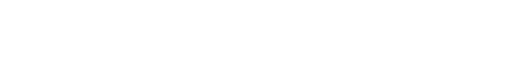
t = 0.00 s
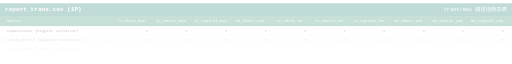
t = 0.08 s
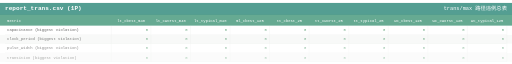
t = 0.18 s
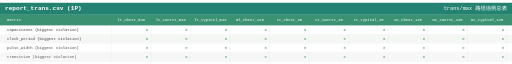
t = 0.28 s
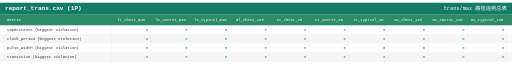
t = 0.38 s
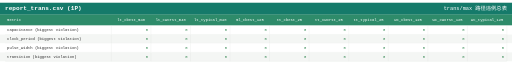
t = 0.48 s

The animated SVG that drew these frames (rendered in a browser with its animation timeline set to each time). Animation: 1 CSS @keyframes rule; one cycle of 0.47 s.

<svg xmlns="http://www.w3.org/2000/svg" width="2519" height="288.168" viewBox="0 0 2519 288.168" font-family="Consolas, 'SFMono-Regular', Menlo, 'Courier New', monospace">
<style><![CDATA[
.head{opacity:0;animation:rowIn 0.4s ease forwards;}
.row{opacity:0;animation:rowIn 0.4s ease forwards;}
@keyframes rowIn{from{opacity:0;transform:translateY(4px);}to{opacity:1;transform:none;}}
@media (prefers-reduced-motion: reduce){*, *::before, *::after{animation:none !important;transition:none !important;}}
]]></style>
<rect x="0" y="0" width="2519" height="288.168" fill="#ffffff"/>
<g class="head">
<rect x="0" y="0" width="2519" height="58" fill="#157a6a"/>
<text x="25" y="37.12" font-size="30" font-weight="bold" fill="#ffffff">report_trans.csv (1P)</text>
<text x="2494" y="37.12" font-size="26" fill="#ffffff" text-anchor="end">trans/max 路径违例总表</text>
</g>
<g class="head">
<rect x="0" y="58" width="2519" height="54" fill="#2e8b6a"/>
<text x="35" y="91.48" font-size="19" fill="#ffffff">metric</text>
<text x="645.3" y="91.48" font-size="19" fill="#ffffff" text-anchor="middle" class="chn">lt_cbest_m40</text>
<text x="839.9" y="91.48" font-size="19" fill="#ffffff" text-anchor="middle" class="chn">lt_cworst_m40</text>
<text x="1034.5" y="91.48" font-size="19" fill="#ffffff" text-anchor="middle" class="chn">lt_typical_m40</text>
<text x="1229.1" y="91.48" font-size="19" fill="#ffffff" text-anchor="middle" class="chn">ml_cbest_125</text>
<text x="1423.7" y="91.48" font-size="19" fill="#ffffff" text-anchor="middle" class="chn">tt_cbest_25</text>
<text x="1618.3" y="91.48" font-size="19" fill="#ffffff" text-anchor="middle" class="chn">tt_cworst_25</text>
<text x="1812.9" y="91.48" font-size="19" fill="#ffffff" text-anchor="middle" class="chn">tt_typical_25</text>
<text x="2007.5" y="91.48" font-size="19" fill="#ffffff" text-anchor="middle" class="chn">wc_cbest_125</text>
<text x="2202.1" y="91.48" font-size="19" fill="#ffffff" text-anchor="middle" class="chn">wc_cworst_125</text>
<text x="2396.7" y="91.48" font-size="19" fill="#ffffff" text-anchor="middle" class="chn">wc_typical_125</text>
</g>
<g class="row" style="animation-delay:0s">
<rect x="0" y="112" width="2519" height="44.042" fill="#ffffff"/>
<text x="35" y="140.187" font-size="19" fill="#2d2d2d" class="lbl">capacitance (biggest violation)</text>
<text x="728.6" y="140.187" font-size="19" fill="#1a7a3c" text-anchor="end" class="val">0</text>
<text x="923.2" y="140.187" font-size="19" fill="#1a7a3c" text-anchor="end" class="val">0</text>
<text x="1117.8" y="140.187" font-size="19" fill="#1a7a3c" text-anchor="end" class="val">0</text>
<text x="1312.4" y="140.187" font-size="19" fill="#1a7a3c" text-anchor="end" class="val">0</text>
<text x="1507" y="140.187" font-size="19" fill="#1a7a3c" text-anchor="end" class="val">0</text>
<text x="1701.6" y="140.187" font-size="19" fill="#1a7a3c" text-anchor="end" class="val">0</text>
<text x="1896.2" y="140.187" font-size="19" fill="#1a7a3c" text-anchor="end" class="val">0</text>
<text x="2090.8" y="140.187" font-size="19" fill="#1a7a3c" text-anchor="end" class="val">0</text>
<text x="2285.4" y="140.187" font-size="19" fill="#1a7a3c" text-anchor="end" class="val">0</text>
<text x="2480" y="140.187" font-size="19" fill="#1a7a3c" text-anchor="end" class="val">0</text>
<line x1="25" y1="156.042" x2="2494" y2="156.042" stroke="#d7dbd7" stroke-width="1"/>
<line x1="548" y1="112" x2="548" y2="156.042" stroke="#d7dbd7" stroke-width="1"/>
<line x1="742.6" y1="112" x2="742.6" y2="156.042" stroke="#d7dbd7" stroke-width="1"/>
<line x1="937.2" y1="112" x2="937.2" y2="156.042" stroke="#d7dbd7" stroke-width="1"/>
<line x1="1131.8" y1="112" x2="1131.8" y2="156.042" stroke="#d7dbd7" stroke-width="1"/>
<line x1="1326.4" y1="112" x2="1326.4" y2="156.042" stroke="#d7dbd7" stroke-width="1"/>
<line x1="1521" y1="112" x2="1521" y2="156.042" stroke="#d7dbd7" stroke-width="1"/>
<line x1="1715.6" y1="112" x2="1715.6" y2="156.042" stroke="#d7dbd7" stroke-width="1"/>
<line x1="1910.2" y1="112" x2="1910.2" y2="156.042" stroke="#d7dbd7" stroke-width="1"/>
<line x1="2104.8" y1="112" x2="2104.8" y2="156.042" stroke="#d7dbd7" stroke-width="1"/>
<line x1="2299.4" y1="112" x2="2299.4" y2="156.042" stroke="#d7dbd7" stroke-width="1"/>
<line x1="2494" y1="112" x2="2494" y2="156.042" stroke="#d7dbd7" stroke-width="1"/>
</g>
<g class="row" style="animation-delay:0.025s">
<rect x="0" y="156.042" width="2519" height="44.042" fill="#f4f6f4"/>
<text x="35" y="184.229" font-size="19" fill="#2d2d2d" class="lbl">clock_period (biggest violation)</text>
<text x="728.6" y="184.229" font-size="19" fill="#1a7a3c" text-anchor="end" class="val">0</text>
<text x="923.2" y="184.229" font-size="19" fill="#1a7a3c" text-anchor="end" class="val">0</text>
<text x="1117.8" y="184.229" font-size="19" fill="#1a7a3c" text-anchor="end" class="val">0</text>
<text x="1312.4" y="184.229" font-size="19" fill="#1a7a3c" text-anchor="end" class="val">0</text>
<text x="1507" y="184.229" font-size="19" fill="#1a7a3c" text-anchor="end" class="val">0</text>
<text x="1701.6" y="184.229" font-size="19" fill="#1a7a3c" text-anchor="end" class="val">0</text>
<text x="1896.2" y="184.229" font-size="19" fill="#1a7a3c" text-anchor="end" class="val">0</text>
<text x="2090.8" y="184.229" font-size="19" fill="#1a7a3c" text-anchor="end" class="val">0</text>
<text x="2285.4" y="184.229" font-size="19" fill="#1a7a3c" text-anchor="end" class="val">0</text>
<text x="2480" y="184.229" font-size="19" fill="#1a7a3c" text-anchor="end" class="val">0</text>
<line x1="25" y1="200.084" x2="2494" y2="200.084" stroke="#d7dbd7" stroke-width="1"/>
<line x1="548" y1="156.042" x2="548" y2="200.084" stroke="#d7dbd7" stroke-width="1"/>
<line x1="742.6" y1="156.042" x2="742.6" y2="200.084" stroke="#d7dbd7" stroke-width="1"/>
<line x1="937.2" y1="156.042" x2="937.2" y2="200.084" stroke="#d7dbd7" stroke-width="1"/>
<line x1="1131.8" y1="156.042" x2="1131.8" y2="200.084" stroke="#d7dbd7" stroke-width="1"/>
<line x1="1326.4" y1="156.042" x2="1326.4" y2="200.084" stroke="#d7dbd7" stroke-width="1"/>
<line x1="1521" y1="156.042" x2="1521" y2="200.084" stroke="#d7dbd7" stroke-width="1"/>
<line x1="1715.6" y1="156.042" x2="1715.6" y2="200.084" stroke="#d7dbd7" stroke-width="1"/>
<line x1="1910.2" y1="156.042" x2="1910.2" y2="200.084" stroke="#d7dbd7" stroke-width="1"/>
<line x1="2104.8" y1="156.042" x2="2104.8" y2="200.084" stroke="#d7dbd7" stroke-width="1"/>
<line x1="2299.4" y1="156.042" x2="2299.4" y2="200.084" stroke="#d7dbd7" stroke-width="1"/>
<line x1="2494" y1="156.042" x2="2494" y2="200.084" stroke="#d7dbd7" stroke-width="1"/>
</g>
<g class="row" style="animation-delay:0.05s">
<rect x="0" y="200.084" width="2519" height="44.042" fill="#ffffff"/>
<text x="35" y="228.271" font-size="19" fill="#2d2d2d" class="lbl">pulse_width (biggest violation)</text>
<text x="728.6" y="228.271" font-size="19" fill="#1a7a3c" text-anchor="end" class="val">0</text>
<text x="923.2" y="228.271" font-size="19" fill="#1a7a3c" text-anchor="end" class="val">0</text>
<text x="1117.8" y="228.271" font-size="19" fill="#1a7a3c" text-anchor="end" class="val">0</text>
<text x="1312.4" y="228.271" font-size="19" fill="#1a7a3c" text-anchor="end" class="val">0</text>
<text x="1507" y="228.271" font-size="19" fill="#1a7a3c" text-anchor="end" class="val">0</text>
<text x="1701.6" y="228.271" font-size="19" fill="#1a7a3c" text-anchor="end" class="val">0</text>
<text x="1896.2" y="228.271" font-size="19" fill="#1a7a3c" text-anchor="end" class="val">0</text>
<text x="2090.8" y="228.271" font-size="19" fill="#1a7a3c" text-anchor="end" class="val">0</text>
<text x="2285.4" y="228.271" font-size="19" fill="#1a7a3c" text-anchor="end" class="val">0</text>
<text x="2480" y="228.271" font-size="19" fill="#1a7a3c" text-anchor="end" class="val">0</text>
<line x1="25" y1="244.126" x2="2494" y2="244.126" stroke="#d7dbd7" stroke-width="1"/>
<line x1="548" y1="200.084" x2="548" y2="244.126" stroke="#d7dbd7" stroke-width="1"/>
<line x1="742.6" y1="200.084" x2="742.6" y2="244.126" stroke="#d7dbd7" stroke-width="1"/>
<line x1="937.2" y1="200.084" x2="937.2" y2="244.126" stroke="#d7dbd7" stroke-width="1"/>
<line x1="1131.8" y1="200.084" x2="1131.8" y2="244.126" stroke="#d7dbd7" stroke-width="1"/>
<line x1="1326.4" y1="200.084" x2="1326.4" y2="244.126" stroke="#d7dbd7" stroke-width="1"/>
<line x1="1521" y1="200.084" x2="1521" y2="244.126" stroke="#d7dbd7" stroke-width="1"/>
<line x1="1715.6" y1="200.084" x2="1715.6" y2="244.126" stroke="#d7dbd7" stroke-width="1"/>
<line x1="1910.2" y1="200.084" x2="1910.2" y2="244.126" stroke="#d7dbd7" stroke-width="1"/>
<line x1="2104.8" y1="200.084" x2="2104.8" y2="244.126" stroke="#d7dbd7" stroke-width="1"/>
<line x1="2299.4" y1="200.084" x2="2299.4" y2="244.126" stroke="#d7dbd7" stroke-width="1"/>
<line x1="2494" y1="200.084" x2="2494" y2="244.126" stroke="#d7dbd7" stroke-width="1"/>
</g>
<g class="row" style="animation-delay:0.075s">
<rect x="0" y="244.126" width="2519" height="44.042" fill="#f4f6f4"/>
<text x="35" y="272.313" font-size="19" fill="#2d2d2d" class="lbl">transition (biggest violation)</text>
<text x="728.6" y="272.313" font-size="19" fill="#1a7a3c" text-anchor="end" class="val">0</text>
<text x="923.2" y="272.313" font-size="19" fill="#1a7a3c" text-anchor="end" class="val">0</text>
<text x="1117.8" y="272.313" font-size="19" fill="#1a7a3c" text-anchor="end" class="val">0</text>
<text x="1312.4" y="272.313" font-size="19" fill="#1a7a3c" text-anchor="end" class="val">0</text>
<text x="1507" y="272.313" font-size="19" fill="#1a7a3c" text-anchor="end" class="val">0</text>
<text x="1701.6" y="272.313" font-size="19" fill="#1a7a3c" text-anchor="end" class="val">0</text>
<text x="1896.2" y="272.313" font-size="19" fill="#1a7a3c" text-anchor="end" class="val">0</text>
<text x="2090.8" y="272.313" font-size="19" fill="#1a7a3c" text-anchor="end" class="val">0</text>
<text x="2285.4" y="272.313" font-size="19" fill="#1a7a3c" text-anchor="end" class="val">0</text>
<text x="2480" y="272.313" font-size="19" fill="#1a7a3c" text-anchor="end" class="val">0</text>
<line x1="25" y1="288.168" x2="2494" y2="288.168" stroke="#d7dbd7" stroke-width="1"/>
<line x1="548" y1="244.126" x2="548" y2="288.168" stroke="#d7dbd7" stroke-width="1"/>
<line x1="742.6" y1="244.126" x2="742.6" y2="288.168" stroke="#d7dbd7" stroke-width="1"/>
<line x1="937.2" y1="244.126" x2="937.2" y2="288.168" stroke="#d7dbd7" stroke-width="1"/>
<line x1="1131.8" y1="244.126" x2="1131.8" y2="288.168" stroke="#d7dbd7" stroke-width="1"/>
<line x1="1326.4" y1="244.126" x2="1326.4" y2="288.168" stroke="#d7dbd7" stroke-width="1"/>
<line x1="1521" y1="244.126" x2="1521" y2="288.168" stroke="#d7dbd7" stroke-width="1"/>
<line x1="1715.6" y1="244.126" x2="1715.6" y2="288.168" stroke="#d7dbd7" stroke-width="1"/>
<line x1="1910.2" y1="244.126" x2="1910.2" y2="288.168" stroke="#d7dbd7" stroke-width="1"/>
<line x1="2104.8" y1="244.126" x2="2104.8" y2="288.168" stroke="#d7dbd7" stroke-width="1"/>
<line x1="2299.4" y1="244.126" x2="2299.4" y2="288.168" stroke="#d7dbd7" stroke-width="1"/>
<line x1="2494" y1="244.126" x2="2494" y2="288.168" stroke="#d7dbd7" stroke-width="1"/>
</g>
</svg>
